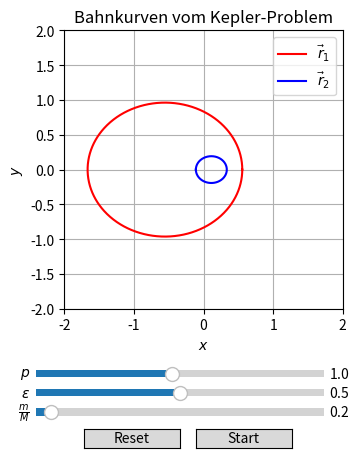

Recreate this plot in Python.
"""Kepler-Problem
--------------
Dieses Programm erzeugt eine schematische Visualisierung vom 2-Koerper-Kepler-Problem. Theoretische Details sind in Hertzhaft
Volume 2 den Abschnitten 1.12, 1.13 und 1.15 zu entnehmen.
Die rote Kurve zeigt die Trajektorie in der z=0-Ebene der Masse m, die blaue
Kurve entspricht der Masse M. Im Koordinatenursprung liegt der Schwerpunkt.
In Relativkoordinaten r lautet die Kurve:

r(phi) = p / (1 + epsilon*cos(phi))

Einstellungen in der main()-Funktion:
- p0: Mass fuer mittleren Radius (Standardwert)
- epsilon0: Regelt die Form der Bahnkurve (Standardwert)
- m0: Masse von einem Himmelskoerper (Standardwert)
- N: Diskretisierungszahl
- T: Maximale Zeit
- interval: Schnelligkeit der Animation
- l: Halbe Koordinatenachsenlaenge

Nutzung:
- An den Reglern koennen die folgenden Groessen eingestellt werden:
  * p: Reguliert den mittleren Radius der Kurve
  * epsilon: Reguliert die Art der Kurve (epsilon)
  * m/M: Massenverhaeltnis, wobei M=1 normiert wurde.
- Zuerst Werte an den Slidern einstellen, danach auf den Start-Button druecken. Bevor neue Werte an den Slidern eingestellt
  werden, bitte den Reset-Button betaetigen.
- Bitte nicht mehrfach nacheinander auf denselben Button klicken :)
"""


import numpy as np
from matplotlib import pyplot as plt
from matplotlib.widgets import Slider, Button
from matplotlib import animation
from scipy.integrate import odeint
import functools


def r(phi, p, epsilon):
    """Berechnet Betrag der Bahnkurve r(phi)

    Parameter
    ---------
    phi : (float oder) array
        Polarwinkel in der xy-Ebene

    p : float > 0
        Mass fuer mittleren Bahnradius

    epsilon : float > 0
        Reguliert Gestalt der Kurve

    Return
    ------
    result : float oder array
        Betrag der Bahnkurve
    """

    result = p / (1+ epsilon*np.cos(phi))

    return result


def phi_dot(phi, t, p, epsilon):
    """Zeitliche Ableitung vom Polarwinkel. Entspricht rechter Seite der DGL
    d phi/dt = L / (mu r^2)
    mit reduzierter Masse mu.

    Parameter
    ---------
    phi : array
        Polarwinkel in der xy-Ebene

    t : array
        Zeiten (diskretisiert)

    p : float > 0
        Mass fuer mittleren Bahnradius

    epsilon : float > 0
        Reguliert Gestalt der Kurve

    Return
    ------
    result : array
        Rechte Seite der obigen DGL
    """

    result = 1/((r(phi, p, epsilon))**2)

    return result


def polar_to_cart(phi, r):
    """Berechnet aus Polar- die kartesischen Koordinaten. Nimmt dabei an, dass phi und r Arrays sind, wobei der Winkel phi[i]
    jeweils zum Radius r[i] gehoert.

    Parameter
    ---------
    phi : array
        Polarwinkel in der xy-Ebene

    r : array
        Radius

    Return
    ------
    x, y : arrays
        Liste aus den kartesischen Koordinaten.
    """

    x = np.zeros_like(phi)
    y = np.zeros_like(phi)
    for i in range(len(phi)):
        x[i] = r[i]*np.cos(phi[i])
        y[i] = r[i]*np.sin(phi[i])

    return x, y


def position_vectors(x, y, m):
    """Umrechnung der Relativkoordinaten in die Ortsvektoren der beiden Koerper. Nimmt an, dass die Relativkoordinaten in
    kartesischen Koordinaten x, y gegeben sind. (Beachte, dass M=1 normiert wurde.)

    Parameter
    ---------
    x, y : arrays
        Liste aus den kartesischen Relativkoordinaten.

    m : float
        Masse vom Koerper 1.

    Return
    ------
    x1, y1 : arrays
        Kartesische Koordinaten der Masse 1

    x2, y2 : arrays
        Kartesische Koordinaten der Masse 2
    """

    x1 = x / (m + 1)
    y1 = y / (m + 1)
    x2 = -m*x / (m + 1)
    y2 = -m*y / (m + 1)

    return x1, y1, x2, y2


def main():
    """Anfangsbedingungen: varphi0=0 und uTildeMax=1. Grosse Masse wurde auf M=1 gesetzt. Gravitationskonstante wurde auch
    G=1 gesetzt.
    """

    # Aenderbare Parameter
    p0 = 1                                                                              # Default p
    epsilon0 = 0.5                                                                      # Default epsilon
    m0 = 0.2                                                                            # Default m
    N = 1000                                                                            # Diskretisierungszahl
    T = 20                                                                              # Maximale Zeit
    interval = 1                                                                        # Schnelligkeit der Animat.
    l = 2                                                                               # Halbe Koordinatenachsenlaenge
    # Aenderbare Parameter -- ENDE

    print(__doc__)
    labels = ["p0", "epsilon0", "m0", "N", "T", "interval", "l"]
    values = [p0, epsilon0, m0, N, T, interval, l]
    print("Aktuelle Parameter:")
    for lab, val in zip(labels, values):
        print(lab, " = ", val)

    phi = np.linspace(0, 2*np.pi, N)
    time = np.linspace(0, T, N)

    # Initialisiere Plot
    fig = plt.figure("Mechanik/KeplerProblem.py")
    #fig.canvas.set_window_title("Mechanik/KeplerProblem.py")
    ax = fig.add_subplot(111, aspect="equal")
    fig.subplots_adjust(bottom=0.3)                                                     # Platz fuer Regler

    # Default Plot
    x, y = polar_to_cart(phi, r(phi, p0, epsilon0))
    x1, y1, x2, y2 = position_vectors(x, y, m0)
    r1_plot, = ax.plot(x1, y1, c="red", label=r"$\vec{r}_1$")
    r2_plot, = ax.plot(x2, y2, c="blue", label=r"$\vec{r}_2$")
    ax.set_xlim([-l, l])
    ax.set_ylim([-l, l])
    ax.grid(True, zorder=-1)
    ax.legend()
    ax.set_xlabel(r"$x$")
    ax.set_ylabel(r"$y$")
    ax.set_title("Bahnkurven vom Kepler-Problem")

    # Initialisierte Punkte fuer die Massen/Planeten
    mCircle = plt.Circle((x1[0], y1[0]), radius=.1, fc="red", zorder=1)
    MCircle = plt.Circle((x2[0], y2[0]), radius=.1, fc="blue", zorder=1)


    # Slider, Button definieren
    axP = plt.axes([0.25, 0.15, 0.45, 0.03])
    pSlider = Slider(axP, r"$p$", 0.1, 2, valinit=p0)

    axEpsilon = plt.axes([0.25, 0.11, 0.45, 0.03])
    epsilonSlider = Slider(axEpsilon, r"$\varepsilon$", 0, 1, valinit=epsilon0)

    axMassRatio = plt.axes([0.25, 0.07, 0.45, 0.03])
    massratioSlider = Slider(axMassRatio, r"$\frac{m}{M}$", 0.1, 2, valinit=m0)

    axStart = plt.axes([0.5, 0.01, 0.15, 0.04])
    startButton = Button(axStart, "Start", hovercolor="0.975")

    axReset = plt.axes([0.325, 0.01, 0.15, 0.04])
    resetButton = Button(axReset, "Reset", hovercolor="0.975")

    # Update durch Slider, Button
    def update(val):
        """Wird aufgerufen, wenn Slider bewegt werden. Berechnet Bahnkurven neu
        """

        #ax.lines = []                                                                   # Loesche vorherige Plots
        for i in range(len(ax.lines)):
            line = ax.lines[-1]
            line.remove()
        p = pSlider.val
        epsilon = epsilonSlider.val
        m = massratioSlider.val
        x, y = polar_to_cart(phi, r(phi, p, epsilon))
        x1, y1, x2, y2 = position_vectors(x, y, m)
        r1_plot, = ax.plot(x1, y1, c="red")
        r2_plot, = ax.plot(x2, y2, c="blue")
        fig.canvas.draw_idle()

    def reset(event):
        """Wird aufgerufen bei Reset-Button-Klick. Setzt Slider auf Default
        zurueck und stoppt Animation.
        """

        pSlider.reset()
        epsilonSlider.reset()
        massratioSlider.reset()
        try:
            anim.event_source.stop()                                                    # Stoppt Animation
        except:
            pass

    def animate(i, x1, y1, x2, y2):
        """Animiert Kreise durch das Neusetzen vom Mittelpunkt der Kreise.

        Parameter
        ---------
        i : int
            Position der Zeit t im Zeit-array time[i]
            Ausgeloest durch frames=N in FuncAnimation

        x1, y1, x2, y2:
            Kartesische Koordinaten der Masse 1 bzw. 2
        """

        if i == 0:
            ax.add_patch(mCircle)                                                       # Erstmalig Kreise anzeigen
            ax.add_patch(MCircle)                                                       # fuer Anfangswerte

        mCircle.center = (x1[i], y1[i])                                                 # Neue Position
        MCircle.center = (x2[i], y2[i])                                                 # der Kreise

        return mCircle, MCircle,

    def start(val):
        """Startet Animation auf Klick des Start-Buttons
        """

        p = pSlider.val
        epsilon = epsilonSlider.val
        m = massratioSlider.val
        # Numerische Loesung von phi_dot = 1/r^2
        phi_t_1 = odeint(phi_dot, 0, time, args=(p, epsilon))

        r_t_1 = r(phi_t_1, p, epsilon)
        x, y = polar_to_cart(phi_t_1, r_t_1)
        x1, y1, x2, y2 = position_vectors(x, y, m)
        global anim                                                                     # damit Animation gestoppt
                                                                                        # werden kann ausserhalb
        anim = animation.FuncAnimation(fig, animate, frames=N, interval=interval, blit=True, fargs=(x1,y1,x2,y2))


    # Slider, Button Funktionen geben
    pSlider.on_changed(update)
    epsilonSlider.on_changed(update)
    massratioSlider.on_changed(update)
    resetButton.on_clicked(reset)
    startButton.on_clicked(start)

    plt.show()


if __name__ == "__main__":
    main()
